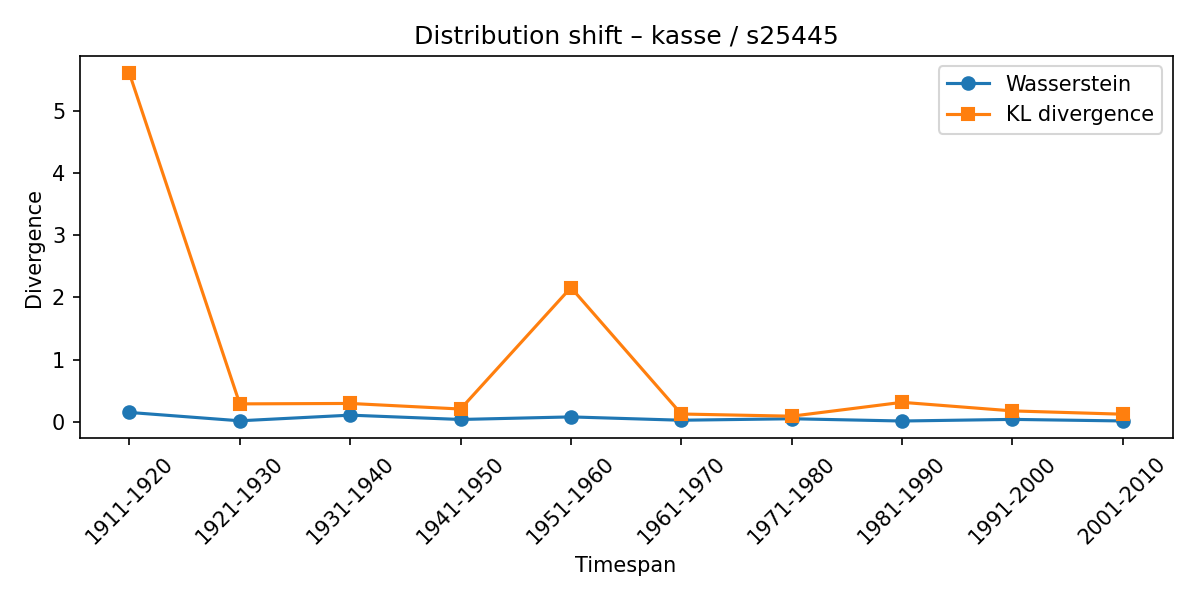

The table this chart was drawn from, first rows:
synset, lexeme, from_timespan, to_timespan, wasserstein, kl_divergence
s25445, kasse, 1901-1910, 1911-1920, 0.1469, 5.611
s25445, kasse, 1911-1920, 1921-1930, 0.01222, 0.2849
s25445, kasse, 1921-1930, 1931-1940, 0.1032, 0.2918
s25445, kasse, 1931-1940, 1941-1950, 0.03358, 0.202
s25445, kasse, 1941-1950, 1951-1960, 0.0749, 2.159
s25445, kasse, 1951-1960, 1961-1970, 0.02131, 0.1217
s25445, kasse, 1961-1970, 1971-1980, 0.04524, 0.0864
s25445, kasse, 1971-1980, 1981-1990, 0.008823, 0.3099
s25445, kasse, 1981-1990, 1991-2000, 0.0349, 0.1717
s25445, kasse, 1991-2000, 2001-2010, 0.009663, 0.1184
